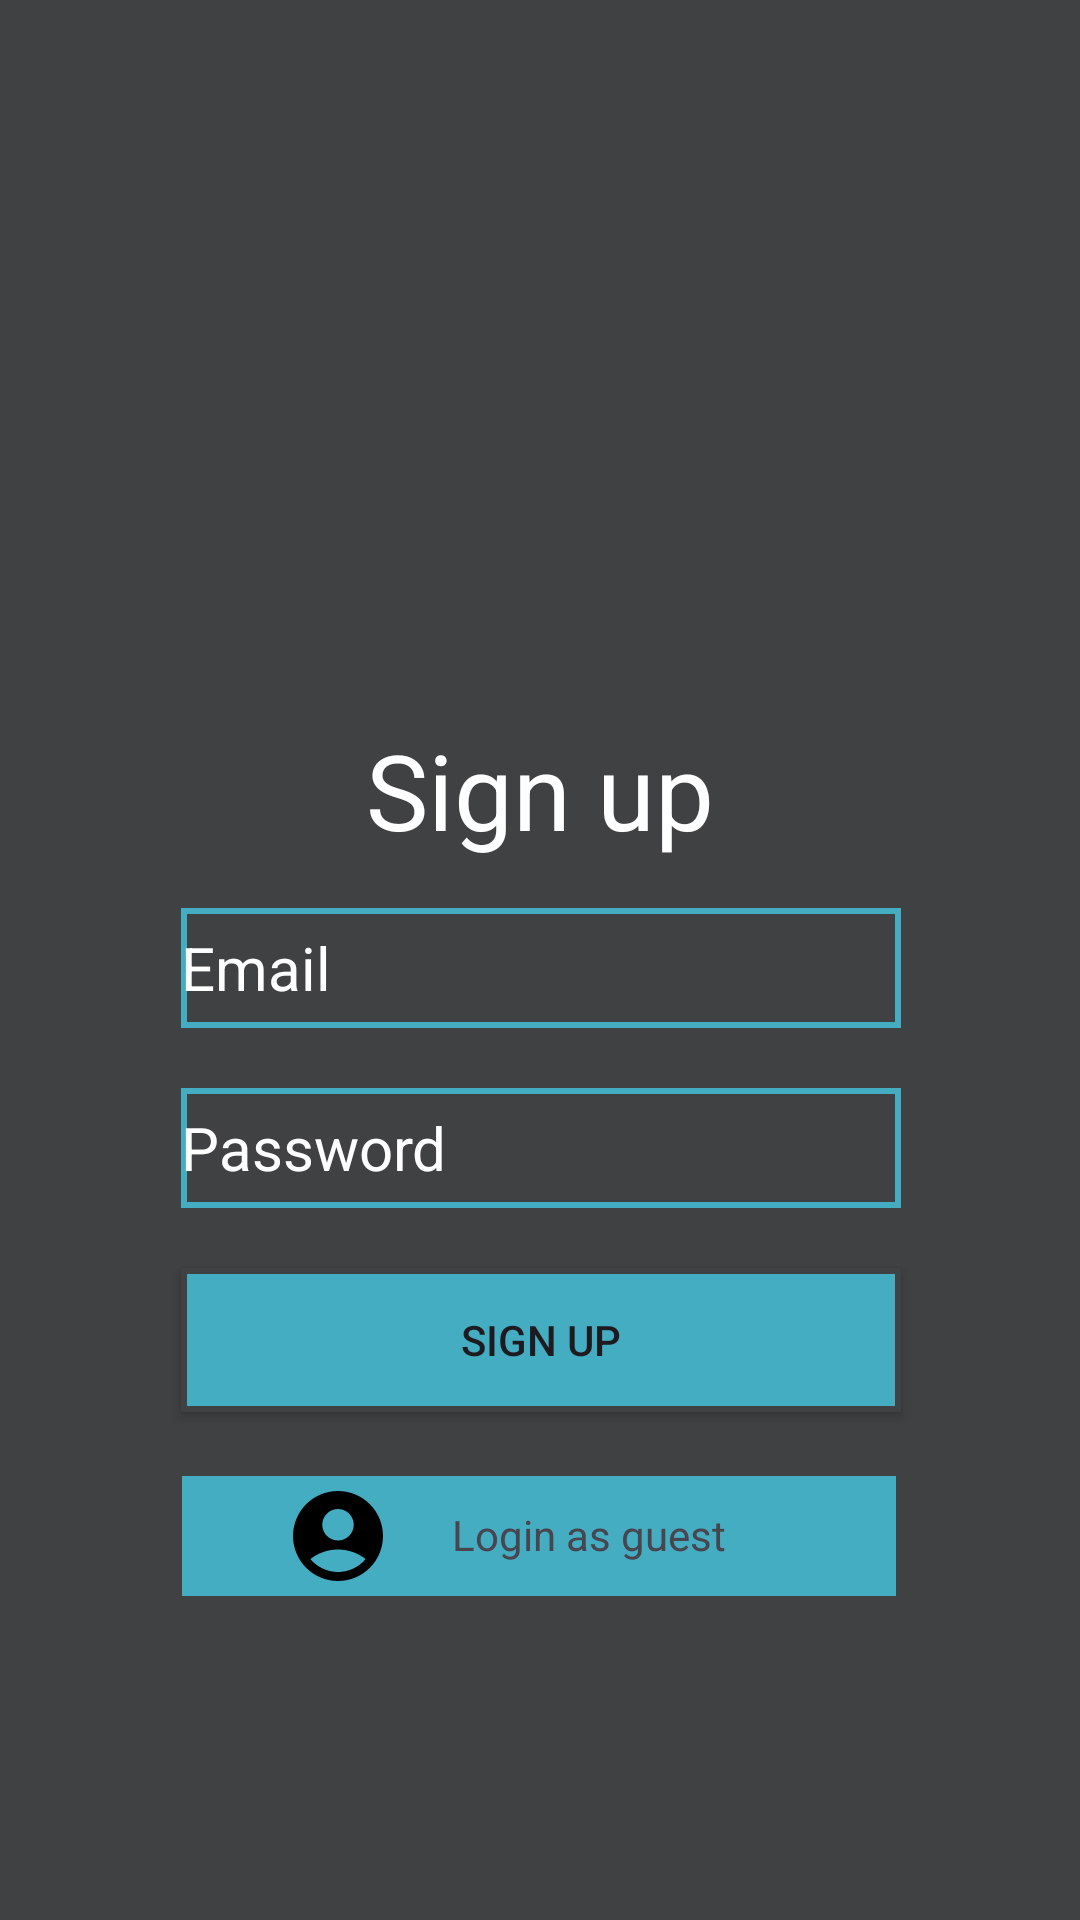

This screen was rendered from an Android layout file. Write that file and the resources it references.
<!-- AndroidManifest.xml: application theme Theme.Versa -->
<!-- res/layout/activity_register.xml -->
<?xml version="1.0" encoding="utf-8"?>
<androidx.constraintlayout.widget.ConstraintLayout xmlns:android="http://schemas.android.com/apk/res/android"
    xmlns:app="http://schemas.android.com/apk/res-auto"
    xmlns:tools="http://schemas.android.com/tools"
    android:id="@+id/main"
    android:layout_width="match_parent"
    android:layout_height="match_parent"
    android:background="@color/Bacground_color"
    tools:context=".RegisterActivity">

    <TextView
        android:id="@+id/signupTv"
        android:layout_width="wrap_content"
        android:layout_height="wrap_content"
        android:layout_marginTop="240dp"
        android:text="Sign up"
        android:textColor="@color/white"
        android:textSize="35dp"
        app:layout_constraintEnd_toEndOf="parent"
        app:layout_constraintStart_toStartOf="parent"
        app:layout_constraintTop_toTopOf="parent" />

    <LinearLayout
        android:layout_width="wrap_content"
        android:layout_height="wrap_content"
        android:layout_marginTop="200dp"
        android:orientation="horizontal"
        app:layout_constraintEnd_toEndOf="parent"
        app:layout_constraintHorizontal_bias="0.502"
        app:layout_constraintStart_toStartOf="parent"
        app:layout_constraintTop_toBottomOf="@+id/signupBt">

        <TextView
            android:id="@+id/No_accountTv"
            android:layout_width="wrap_content"
            android:layout_height="wrap_content"
            android:text="Have an account?  "
            android:textColor="@color/white"
            android:textSize="20dp" />

        <TextView
            android:id="@+id/go_to_login"
            android:layout_width="wrap_content"
            android:layout_height="wrap_content"
            android:text="login"
            android:textColor="@color/button_color"
            android:textSize="20dp" />

    </LinearLayout>

    <Button
        android:id="@+id/signupBt"
        android:layout_width="240dp"
        android:layout_height="wrap_content"
        android:layout_marginTop="20dp"
        android:background="@drawable/button"
        android:text="Sign up"
        app:layout_constraintEnd_toEndOf="parent"
        app:layout_constraintHorizontal_bias="0.502"
        app:layout_constraintStart_toStartOf="parent"
        app:layout_constraintTop_toBottomOf="@+id/passwordEt" />

    <EditText
        android:id="@+id/passwordEt"
        android:layout_width="240dp"
        android:layout_height="40dp"
        android:layout_marginTop="20dp"
        android:background="@drawable/input"
        android:hint="Password"

        android:singleLine="true"
        android:ellipsize="none"
        android:scrollHorizontally="true"
        android:marqueeRepeatLimit="marquee_forever"
        android:focusable="true"
        android:focusableInTouchMode="true"
        android:inputType="text"
        android:textColor="@color/white"


        android:textColorHint="@color/white"
        android:textSize="20dp"
        app:layout_constraintEnd_toEndOf="parent"
        app:layout_constraintHorizontal_bias="0.502"
        app:layout_constraintStart_toStartOf="parent"
        app:layout_constraintTop_toBottomOf="@id/emailEt" />

    <EditText
        android:id="@+id/emailEt"
        android:layout_width="240dp"
        android:layout_height="40dp"
        android:layout_marginTop="16dp"
        android:background="@drawable/input"
        android:hint="Email"


        android:singleLine="true"
        android:ellipsize="none"
        android:scrollHorizontally="true"
        android:marqueeRepeatLimit="marquee_forever"
        android:focusable="true"
        android:focusableInTouchMode="true"
        android:inputType="text"
        android:textColor="@color/white"

        android:textColorHint="@color/white"
        android:textSize="20dp"
        app:layout_constraintEnd_toEndOf="parent"
        app:layout_constraintHorizontal_bias="0.502"
        app:layout_constraintStart_toStartOf="parent"
        app:layout_constraintTop_toBottomOf="@id/signupTv" />

    <LinearLayout
        android:id="@+id/guest_login"
        android:layout_width="238dp"
        android:background="@color/button_color"
        android:layout_height="40dp"
        android:layout_marginTop="492dp"
        app:layout_constraintEnd_toEndOf="parent"
        app:layout_constraintHorizontal_bias="0.497"
        app:layout_constraintStart_toStartOf="parent"
        app:layout_constraintTop_toTopOf="parent">


        <ImageView
            android:id="@+id/imageView"
            android:layout_marginStart="34dp"
            android:layout_width="36dp"
            android:layout_height="match_parent"
            app:srcCompat="@drawable/guestlogin_icon" />

        <TextView
            android:layout_width="wrap_content"
            android:layout_height="wrap_content"
            android:text="Login as guest"
            android:layout_marginTop="10dp"
            android:layout_marginStart="20dp" />


    </LinearLayout>


</androidx.constraintlayout.widget.ConstraintLayout>
<!-- resources referenced by this layout -->
<resources>
  <color name="Bacground_color">#404143</color>
  <color name="button_color">#44adc2</color>
  <color name="white">#FFFFFFFF</color>
  <!-- drawable button (drawable) -->
  <?xml version="1.0" encoding="utf-8"?>
  <shape xmlns:android="http://schemas.android.com/apk/res/android">
  
  
      <solid
          android:color="@color/button_color">
  
      </solid>
      <stroke
          android:width="2dp"
          android:color="@color/Bacground_color">
  
      </stroke>
  
  </shape>
  <!-- drawable guestlogin_icon (drawable) -->
  <vector xmlns:android="http://schemas.android.com/apk/res/android" android:height="24dp" android:tint="#000000" android:viewportHeight="24" android:viewportWidth="24" android:width="24dp">
        
      <path android:fillColor="@android:color/white"  android:pathData="M12,2C6.48,2 2,6.48 2,12s4.48,10 10,10s10,-4.48 10,-10S17.52,2 12,2zM12,6c1.93,0 3.5,1.57 3.5,3.5S13.93,13 12,13s-3.5,-1.57 -3.5,-3.5S10.07,6 12,6zM12,20c-2.03,0 -4.43,-0.82 -6.14,-2.88C7.55,15.8 9.68,15 12,15s4.45,0.8 6.14,2.12C16.43,19.18 14.03,20 12,20z"/>
  
  </vector>
  <!-- drawable input (drawable) -->
  <?xml version="1.0" encoding="utf-8"?>
  <shape xmlns:android="http://schemas.android.com/apk/res/android">
  
      <stroke
          android:width="2dp"
          android:color="@color/button_color">
  
  
      </stroke>
  
  </shape>
  <style name="Theme.Versa" parent="Base.Theme.Versa" />
  <style name="Base.Theme.Versa" parent="Theme.Material3.DayNight.NoActionBar">
          
          
      </style>
</resources>
